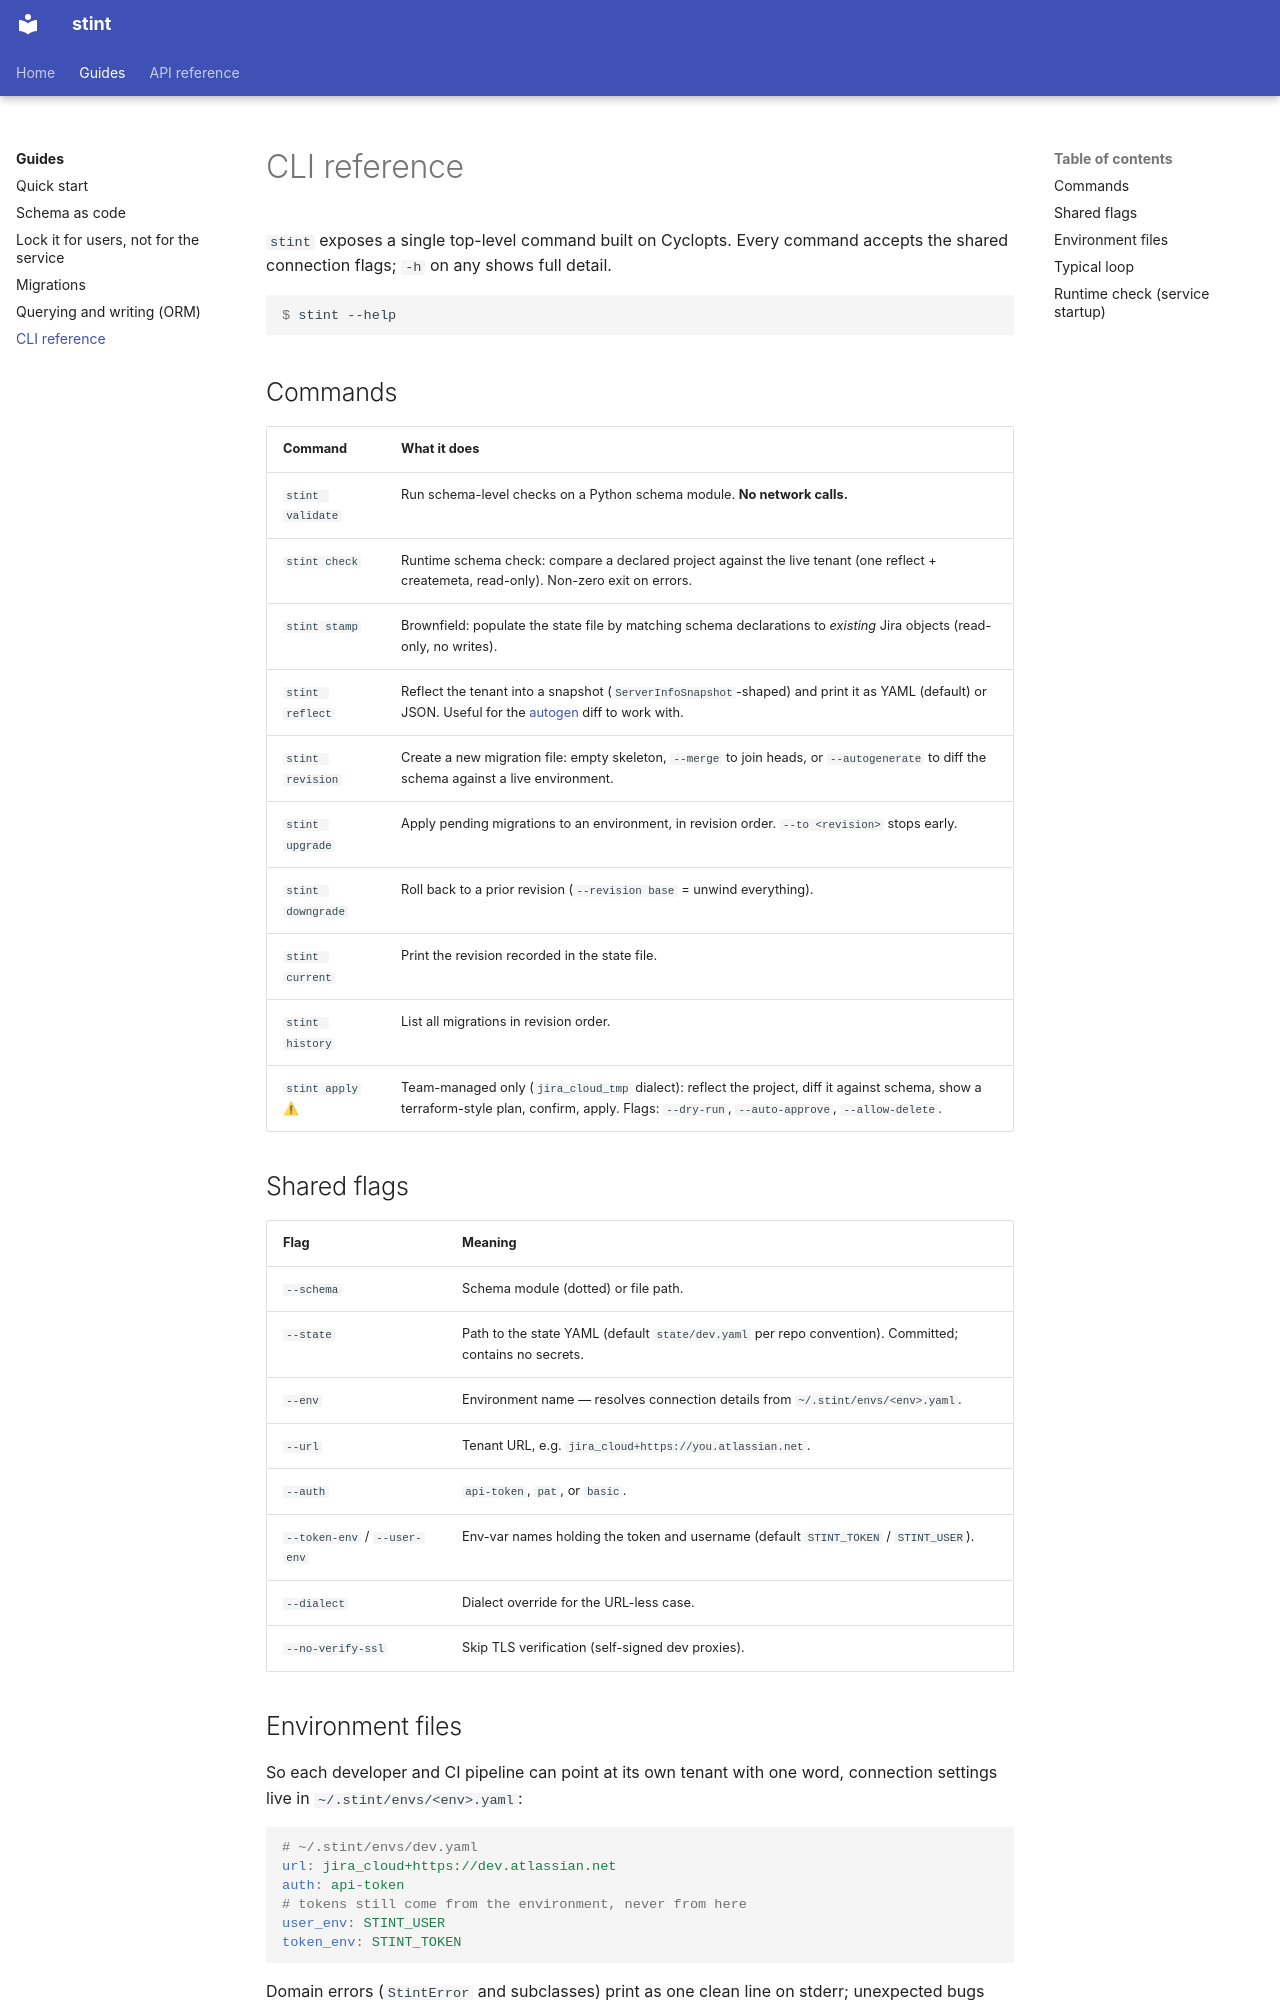

repository: curtis-turner/stint · page: guides/cli/index.html · generator: mkdocs

# CLI reference

`stint` exposes a single top-level command built on Cyclopts. Every command accepts the shared connection flags; `-h` on any shows full detail.

```console
$ stint --help
```

## Commands

| Command | What it does |
|---|---|
| `stint validate` | Run schema-level checks on a Python schema module. **No network calls.** |
| `stint check` | Runtime schema check: compare a declared project against the live tenant (one reflect + createmeta, read-only). Non-zero exit on errors. |
| `stint stamp` | Brownfield: populate the state file by matching schema declarations to *existing* Jira objects (read-only, no writes). |
| `stint reflect` | Reflect the tenant into a snapshot (`ServerInfoSnapshot`-shaped) and print it as YAML (default) or JSON. Useful for the [autogen](migrations.md) diff to work with. |
| `stint revision` | Create a new migration file: empty skeleton, `--merge` to join heads, or `--autogenerate` to diff the schema against a live environment. |
| `stint upgrade` | Apply pending migrations to an environment, in revision order. `--to <revision>` stops early. |
| `stint downgrade` | Roll back to a prior revision (`--revision base` = unwind everything). |
| `stint current` | Print the revision recorded in the state file. |
| `stint history` | List all migrations in revision order. |
| `stint apply` ⚠ | Team-managed only (`jira_cloud_tmp` dialect): reflect the project, diff it against schema, show a terraform-style plan, confirm, apply. Flags: `--dry-run`, `--auto-approve`, `--allow-delete`. |

## Shared flags

| Flag | Meaning |
|---|---|
| `--schema` | Schema module (dotted) or file path. |
| `--state` | Path to the state YAML (default `state/dev.yaml` per repo convention). Committed; contains no secrets. |
| `--env` | Environment name — resolves connection details from `~/.stint/envs/<env>.yaml`. |
| `--url` | Tenant URL, e.g. `jira_cloud+https://you.atlassian.net`. |
| `--auth` | `api-token`, `pat`, or `basic`. |
| `--token-env` / `--user-env` | Env-var names holding the token and username (default `STINT_TOKEN` / `STINT_USER`). |
| `--dialect` | Dialect override for the URL-less case. |
| `--no-verify-ssl` | Skip TLS verification (self-signed dev proxies). |
